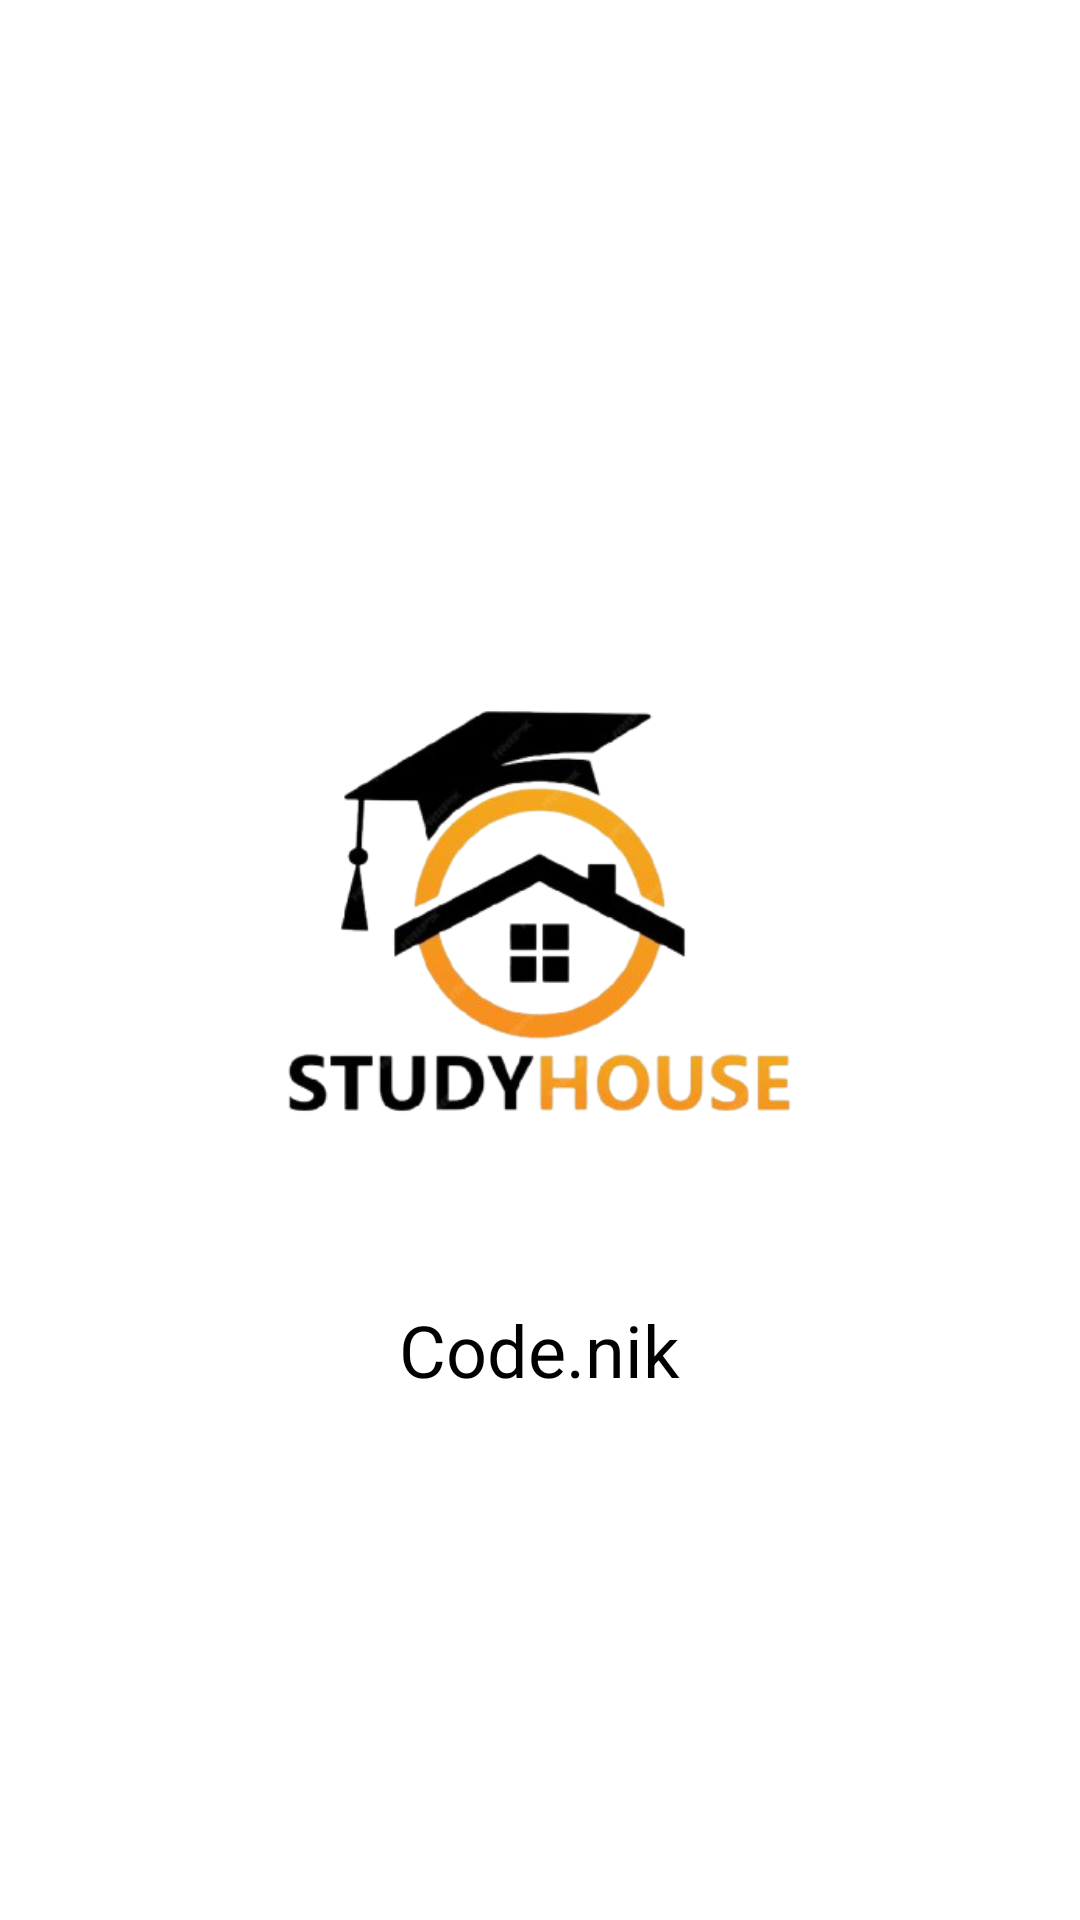

Android layout source for this screen:
<!-- AndroidManifest.xml: application theme Theme.Splash_page -->
<!-- res/layout/activity_main.xml -->
<?xml version="1.0" encoding="utf-8"?>
<LinearLayout xmlns:android="http://schemas.android.com/apk/res/android"
    xmlns:app="http://schemas.android.com/apk/res-auto"
    xmlns:tools="http://schemas.android.com/tools"
    android:id="@+id/main"
    android:layout_width="match_parent"
    android:layout_height="match_parent"
    tools:context=".MainActivity"
    android:gravity="center"
    android:orientation="vertical"
    android:background="@color/white">



    <ImageView
        android:layout_width="347dp"
        android:layout_height="260dp"
        android:src="@drawable/stydy" />

    <TextView
        android:layout_width="wrap_content"
        android:layout_height="wrap_content"
        android:text="Code.nik"
        android:textColor="@color/black"
        android:textSize="24sp" />

</LinearLayout>
<!-- resources referenced by this layout -->
<resources>
  <color name="black">#FF000000</color>
  <color name="white">#FFFFFFFF</color>
  <!-- drawable stydy: png bitmap (drawable, 74382 bytes) -->
  <style name="Theme.Splash_page" parent="Base.Theme.Splash_page" />
  <style name="Base.Theme.Splash_page" parent="Theme.Material3.DayNight.NoActionBar">
          
          
      </style>
</resources>
